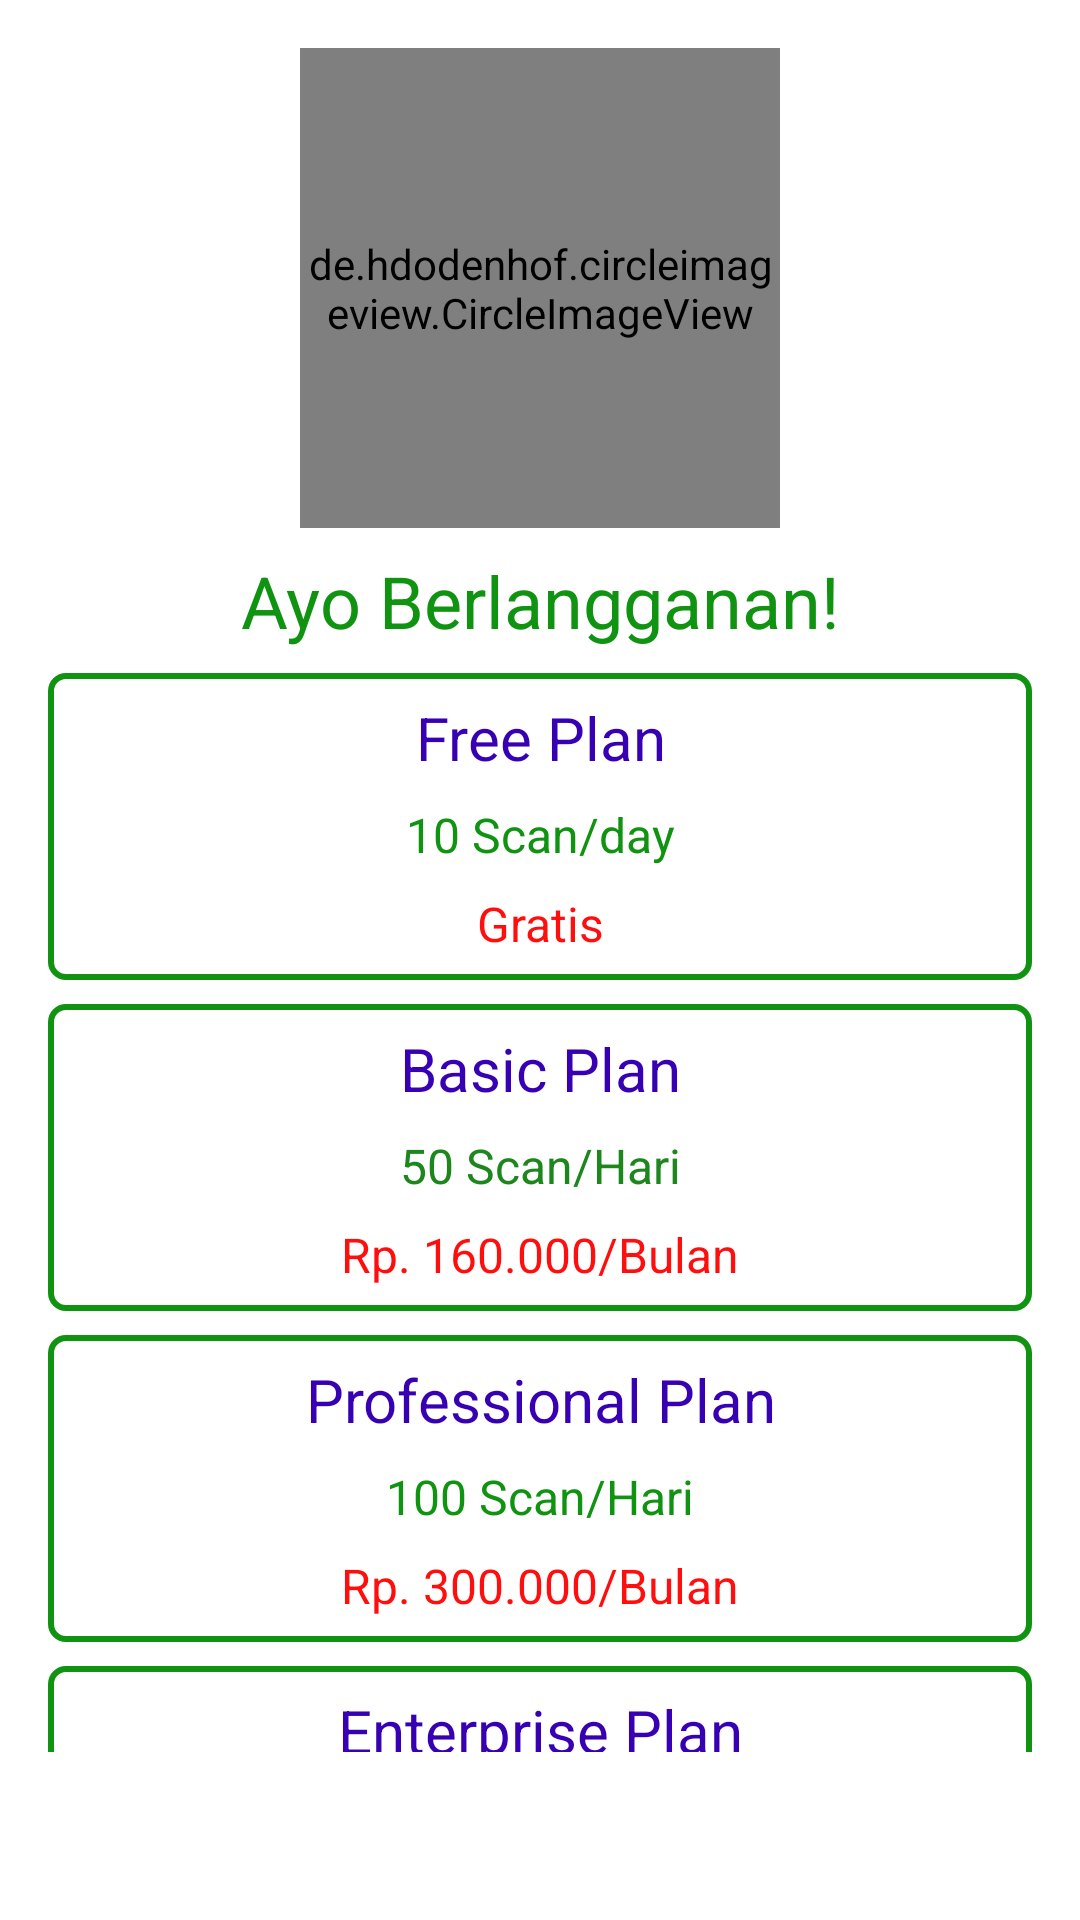

This screen was rendered from an Android layout file. Write that file and the resources it references.
<!-- AndroidManifest.xml: application theme Theme.Capstone -->
<!-- res/layout/fragment_subscribe.xml -->
<?xml version="1.0" encoding="utf-8"?>
<androidx.core.widget.NestedScrollView xmlns:android="http://schemas.android.com/apk/res/android"
    xmlns:app="http://schemas.android.com/apk/res-auto"
    xmlns:tools="http://schemas.android.com/tools"
    android:layout_width="match_parent"
    android:layout_height="match_parent"
    android:paddingBottom="?attr/actionBarSize"
    tools:context=".ui.subscription.SubscribeFragment">

    <androidx.constraintlayout.widget.ConstraintLayout
        android:layout_width="match_parent"
        android:layout_height="wrap_content" >

        <de.hdodenhof.circleimageview.CircleImageView
            android:id="@+id/img_subscribe"
            android:layout_width="160dp"
            android:layout_height="160dp"
            android:layout_marginTop="16dp"
            android:src="@drawable/leafwatch_sub"
            app:civ_border_color="@color/black"
            app:civ_border_width="2dp"
            app:layout_constraintEnd_toEndOf="parent"
            app:layout_constraintStart_toStartOf="parent"
            app:layout_constraintTop_toTopOf="parent" />

        <TextView
            android:id="@+id/subsribce_desc"
            android:layout_width="match_parent"
            android:layout_height="wrap_content"
            android:text="@string/subscribe_desc"
            android:layout_marginTop="8dp"
            android:layout_marginStart="16dp"
            android:layout_marginEnd="16dp"
            android:textSize="24sp"
            android:gravity="center"
            android:textColor="@color/green_700"
            app:layout_constraintEnd_toEndOf="parent"
            app:layout_constraintStart_toStartOf="parent"
            app:layout_constraintTop_toBottomOf="@+id/img_subscribe" />

        <LinearLayout
            android:id="@+id/free_plan"
            android:layout_width="match_parent"
            android:layout_height="wrap_content"
            android:orientation="vertical"
            android:layout_marginTop="8dp"
            android:padding="8dp"
            android:layout_marginStart="16dp"
            android:layout_marginEnd="16dp"
            android:background="@drawable/outlined_background_green"
            app:layout_constraintEnd_toEndOf="parent"
            app:layout_constraintStart_toStartOf="parent"
            app:layout_constraintTop_toBottomOf="@+id/subsribce_desc">

            <TextView
                android:layout_width="match_parent"
                android:layout_height="wrap_content"
                android:textSize="20sp"
                android:gravity="center"
                android:textColor="@color/purple_700"
                android:layout_gravity="center"
                android:text="@string/free_subscribe" />

            <TextView
                android:layout_width="match_parent"
                android:layout_height="wrap_content"
                android:textSize="16sp"
                android:gravity="center"
                android:layout_marginTop="8dp"
                android:textColor="@color/green_700"
                android:text="@string/free_fitur" />

            <TextView
                android:layout_width="match_parent"
                android:layout_height="wrap_content"
                android:text="@string/free_cost"
                android:layout_marginTop="8dp"
                android:textSize="16sp"
                android:gravity="center"
                android:textColor="@color/red_danger" />
        </LinearLayout>

        <LinearLayout
            android:id="@+id/basic_plan"
            android:layout_width="match_parent"
            android:layout_height="wrap_content"
            android:orientation="vertical"
            android:layout_marginTop="8dp"
            android:padding="8dp"
            android:layout_marginStart="16dp"
            android:layout_marginEnd="16dp"
            android:background="@drawable/outlined_background_green"
            app:layout_constraintEnd_toEndOf="parent"
            app:layout_constraintStart_toStartOf="parent"
            app:layout_constraintTop_toBottomOf="@+id/free_plan">

            <TextView
                android:layout_width="match_parent"
                android:layout_height="wrap_content"
                android:textSize="20sp"
                android:gravity="center"
                android:textColor="@color/purple_700"
                android:layout_gravity="center"
                android:text="@string/basic_subscribe" />

            <TextView
                android:layout_width="match_parent"
                android:layout_height="wrap_content"
                android:textSize="16sp"
                android:gravity="center"
                android:layout_marginTop="8dp"
                android:textColor="@color/green_500"
                android:text="@string/basic_fitur" />

            <TextView
                android:layout_width="match_parent"
                android:layout_height="wrap_content"
                android:text="@string/basic_cost"
                android:layout_marginTop="8dp"
                android:textSize="16sp"
                android:gravity="center"
                android:textColor="@color/red_danger" />
        </LinearLayout>

        <LinearLayout
            android:id="@+id/professional_plan"
            android:layout_width="match_parent"
            android:layout_height="wrap_content"
            android:orientation="vertical"
            android:layout_marginTop="8dp"
            android:padding="8dp"
            android:layout_marginStart="16dp"
            android:layout_marginEnd="16dp"
            android:background="@drawable/outlined_background_green"
            app:layout_constraintEnd_toEndOf="parent"
            app:layout_constraintStart_toStartOf="parent"
            app:layout_constraintTop_toBottomOf="@+id/basic_plan">

            <TextView
                android:layout_width="match_parent"
                android:layout_height="wrap_content"
                android:textSize="20sp"
                android:gravity="center"
                android:textColor="@color/purple_700"
                android:layout_gravity="center"
                android:text="@string/professional_subscribe" />

            <TextView
                android:layout_width="match_parent"
                android:layout_height="wrap_content"
                android:textSize="16sp"
                android:gravity="center"
                android:layout_marginTop="8dp"
                android:textColor="@color/green_700"
                android:text="@string/professional_fitur" />

            <TextView
                android:layout_width="match_parent"
                android:layout_height="wrap_content"
                android:text="@string/professional_cost"
                android:layout_marginTop="8dp"
                android:textSize="16sp"
                android:gravity="center"
                android:textColor="@color/red_danger" />
        </LinearLayout>

        <LinearLayout
            android:id="@+id/enterprise_plan"
            android:layout_width="match_parent"
            android:layout_height="wrap_content"
            android:orientation="vertical"
            android:layout_marginTop="8dp"
            android:padding="8dp"
            android:layout_marginStart="16dp"
            android:layout_marginEnd="16dp"
            android:background="@drawable/outlined_background_green"
            app:layout_constraintEnd_toEndOf="parent"
            app:layout_constraintStart_toStartOf="parent"
            app:layout_constraintTop_toBottomOf="@+id/professional_plan">

            <TextView
                android:layout_width="match_parent"
                android:layout_height="wrap_content"
                android:textSize="20sp"
                android:gravity="center"
                android:textColor="@color/purple_700"
                android:layout_gravity="center"
                android:text="@string/enterprise_subscribe" />

            <TextView
                android:layout_width="match_parent"
                android:layout_height="wrap_content"
                android:textSize="16sp"
                android:gravity="center"
                android:layout_marginTop="8dp"
                android:textColor="@color/green_700"
                android:text="@string/enterprise_fitur" />

            <TextView
                android:layout_width="match_parent"
                android:layout_height="wrap_content"
                android:text="@string/enterprise_cost"
                android:layout_marginTop="8dp"
                android:textSize="16sp"
                android:gravity="center"
                android:textColor="@color/red_danger" />
        </LinearLayout>

        <Button
            android:layout_width="match_parent"
            android:layout_height="wrap_content"
            android:text="@string/beli_langganan"
            android:layout_marginTop="16dp"
            android:layout_marginStart="8dp"
            android:layout_marginEnd="8dp"
            app:layout_constraintEnd_toEndOf="parent"
            app:layout_constraintStart_toStartOf="parent"
            app:layout_constraintTop_toBottomOf="@+id/enterprise_plan" />
    </androidx.constraintlayout.widget.ConstraintLayout>

</androidx.core.widget.NestedScrollView>
<!-- resources referenced by this layout -->
<resources>
  <color name="black">#FF000000</color>
  <color name="green_500">#1d861d</color>
  <color name="green_700">#109310</color>
  <color name="purple_700">#FF3700B3</color>
  <color name="red_danger">#ff0e0e</color>
  <!-- drawable leafwatch_sub: png bitmap (drawable, 110488 bytes) -->
  <!-- drawable outlined_background_green (drawable) -->
  <?xml version="1.0" encoding="utf-8"?>
  <shape xmlns:android="http://schemas.android.com/apk/res/android">
      <solid android:color="@android:color/transparent" />
      <stroke
          android:width="2dp"
          android:color="@color/green_700"/>
      <corners
          android:radius="5dp" />
  </shape>
  <string name="basic_cost">Rp. 160.000/Bulan</string>
  <string name="basic_fitur">50 Scan/Hari</string>
  <string name="basic_subscribe">Basic Plan</string>
  <string name="beli_langganan">Beli Langganan</string>
  <string name="enterprise_cost">Rp. 1.350.000/Bulan</string>
  <string name="enterprise_fitur">100 Scan/Hari</string>
  <string name="enterprise_subscribe">Enterprise Plan</string>
  <string name="free_cost">Gratis</string>
  <string name="free_fitur">10 Scan/day</string>
  <string name="free_subscribe">Free Plan</string>
  <string name="professional_cost">Rp. 300.000/Bulan</string>
  <string name="professional_fitur">100 Scan/Hari</string>
  <string name="professional_subscribe">Professional Plan</string>
  <string name="subscribe_desc">Ayo Berlangganan!</string>
  <style name="Theme.Capstone" parent="Theme.MaterialComponents.DayNight.DarkActionBar">
          
          <item name="colorPrimary">@color/green_700</item>
          <item name="colorPrimaryVariant">@color/green_500</item>
          <item name="colorOnPrimary">@color/white</item>
          
          <item name="colorSecondary">@color/teal_200</item>
          <item name="colorSecondaryVariant">@color/teal_700</item>
          <item name="colorOnSecondary">@color/black</item>
          
          <item name="android:statusBarColor">?attr/colorPrimaryVariant</item>
          
      </style>
  <color name="white">#FFFFFFFF</color>
  <color name="teal_200">#FF03DAC5</color>
  <color name="teal_700">#FF018786</color>
</resources>
